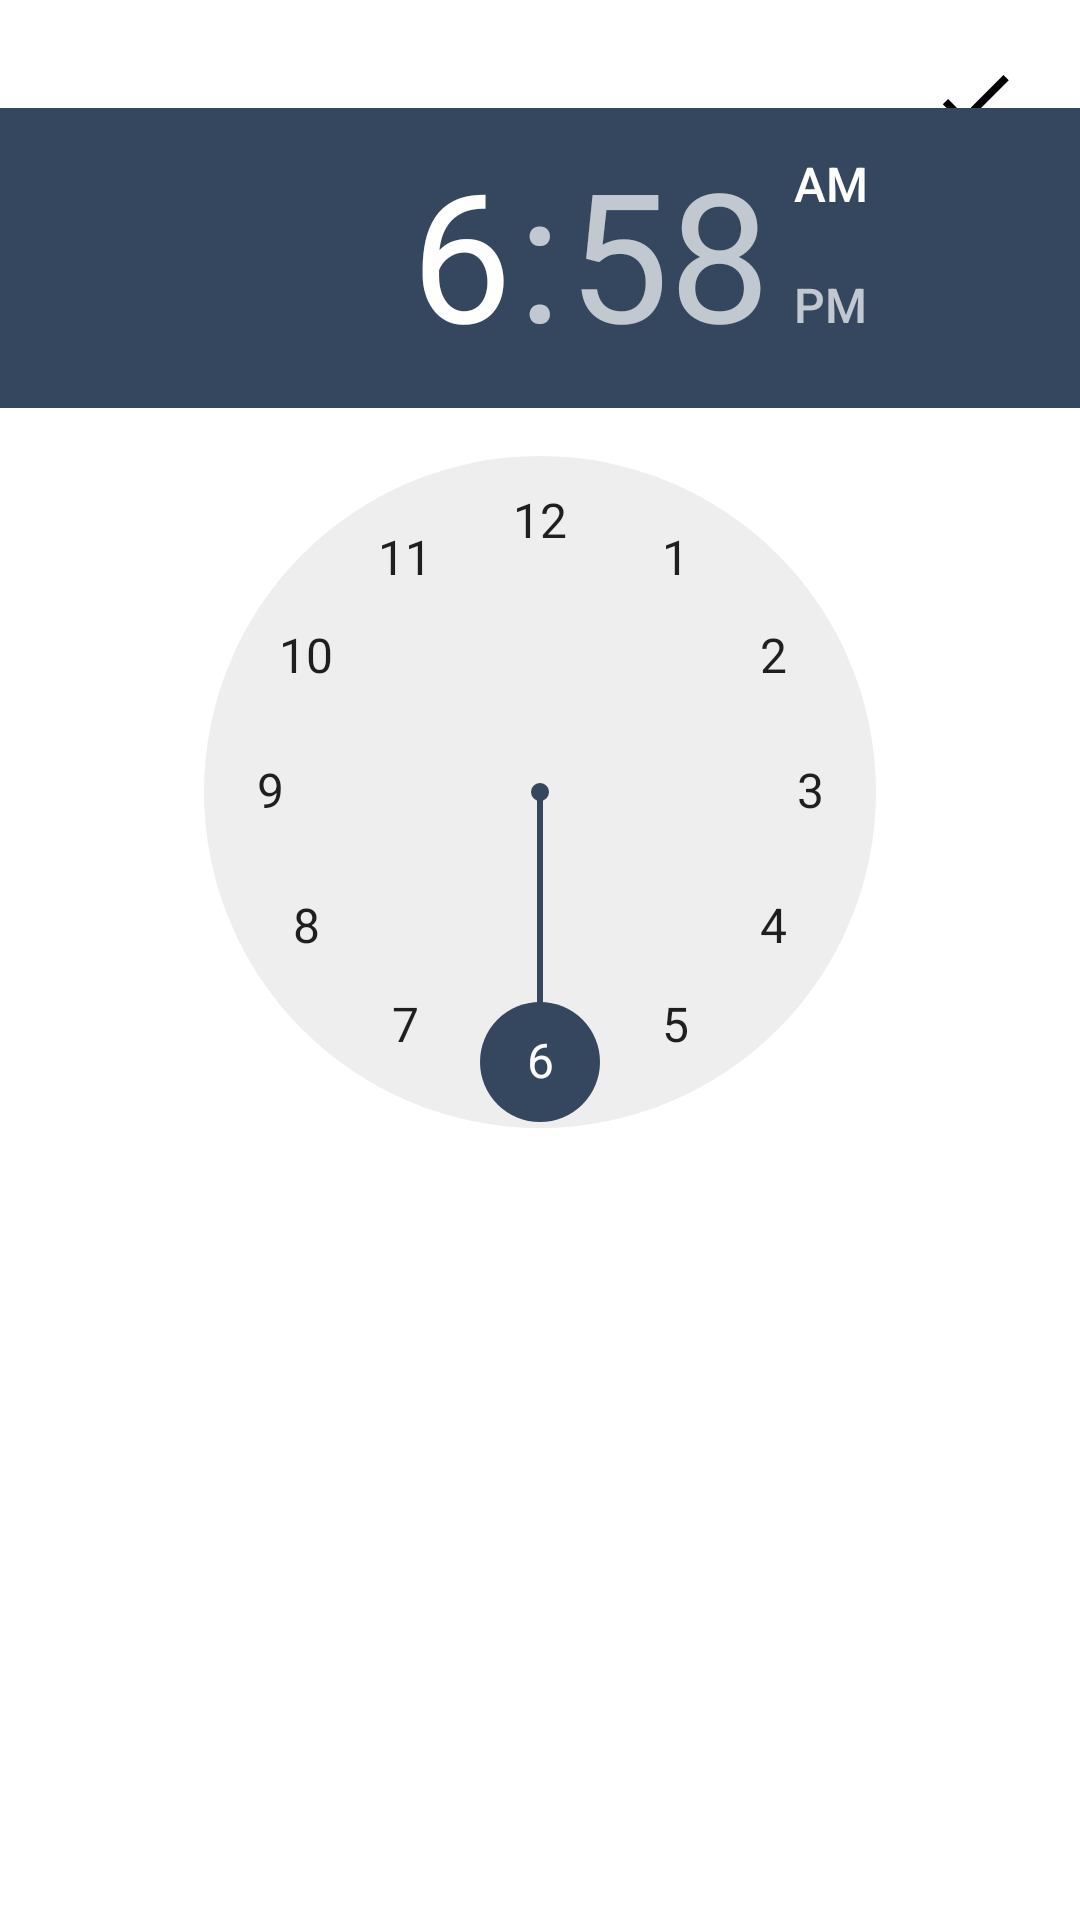

This screen was rendered from an Android layout file. Write that file and the resources it references.
<!-- AndroidManifest.xml: application theme Theme.Organizer.NoActionBar -->
<!-- res/layout/activity_reminder_time.xml -->
<?xml version="1.0" encoding="utf-8"?>
<androidx.constraintlayout.widget.ConstraintLayout xmlns:android="http://schemas.android.com/apk/res/android"
    xmlns:app="http://schemas.android.com/apk/res-auto"
    xmlns:tools="http://schemas.android.com/tools"
    android:layout_width="match_parent"
    android:layout_height="match_parent"
    tools:context=".reminder.ReminderTime">

    <ImageButton
        android:id="@+id/r_time_back"
        android:layout_width="wrap_content"
        android:layout_height="wrap_content"
        android:layout_marginStart="8dp"
        android:layout_marginTop="8dp"
        android:backgroundTint="@color/white"
        android:tint="@color/black"
        app:layout_constraintStart_toStartOf="parent"
        app:layout_constraintTop_toTopOf="parent"
        app:srcCompat="@drawable/ic_baseline_arrow_back_24"
        tools:ignore="VectorDrawableCompat" />

    <ImageButton
        android:id="@+id/apply"
        android:layout_width="wrap_content"
        android:layout_height="wrap_content"
        android:layout_marginTop="8dp"
        android:layout_marginEnd="8dp"
        android:backgroundTint="@color/white"
        android:tint="@color/black"
        app:layout_constraintEnd_toEndOf="parent"
        app:layout_constraintTop_toTopOf="parent"
        app:srcCompat="@drawable/ic_baseline_check_24"
        tools:ignore="VectorDrawableCompat" />

    <TimePicker
        android:id="@+id/time_picker"
        android:layout_width="wrap_content"
        android:layout_height="wrap_content"
        android:layout_marginTop="8dp"
        app:layout_constraintEnd_toEndOf="parent"
        app:layout_constraintStart_toStartOf="parent"
        app:layout_constraintTop_toBottomOf="@+id/r_time_back" />

</androidx.constraintlayout.widget.ConstraintLayout>
<!-- resources referenced by this layout -->
<resources>
  <color name="black">#FF000000</color>
  <color name="white">#FFFFFFFF</color>
  <!-- drawable ic_baseline_check_24 (drawable) -->
  <vector xmlns:android="http://schemas.android.com/apk/res/android"
      android:width="30dp"
      android:height="30dp"
      android:viewportWidth="24"
      android:viewportHeight="24"
      android:tint="?attr/colorControlNormal">
    <path
        android:fillColor="@android:color/white"
        android:pathData="M9,16.17L4.83,12l-1.42,1.41L9,19 21,7l-1.41,-1.41z"/>
  </vector>
  <style name="Theme.Organizer.NoActionBar">
          <item name="windowActionBar">false</item>
          <item name="windowNoTitle">true</item>
          <item name="android:textColor">@color/white</item>
      </style>
</resources>
